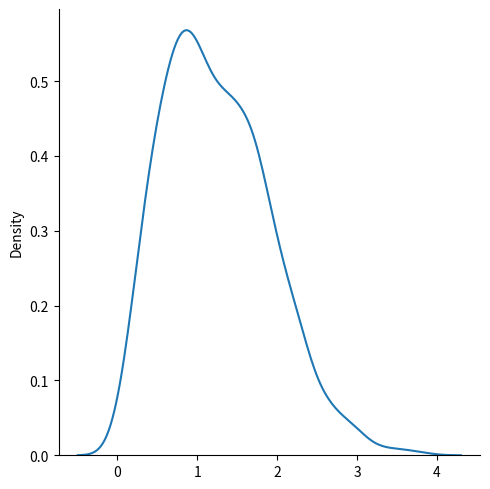

Write Python code to recreate this figure.
# Rayleigh distribution is used in signal processing
# it has 2 parameters:
# scale = (standard deviation) decides how flat the distribution will be - default 1.0
# size = The shape of the returned array

from numpy import random
import matplotlib.pyplot as plt
import seaborn as sns

x = random.rayleigh(scale=2, size=(2,3))
print(x)

sns.displot(random.rayleigh(size=1000), kind="kde")
plt.show()